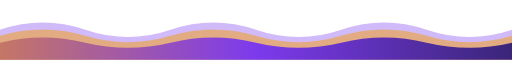
t = 0.00 s
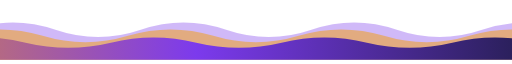
t = 1.75 s
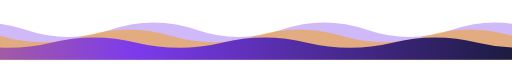
t = 3.50 s
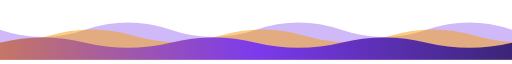
t = 5.00 s
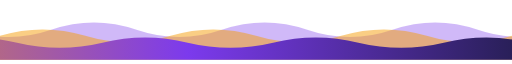
t = 7.00 s
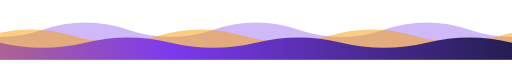
t = 7.50 s

The animated SVG that drew these frames (rendered in a browser with its animation timeline set to each time). Animation: 3 SMIL elements (animateTransform=3); one cycle of 10.00 s, repeats indefinitely.

<svg xmlns="http://www.w3.org/2000/svg" viewBox="0 0 1200 130">
  <defs>
    <linearGradient id="fg" x1="0" y1="0" x2="1" y2="0">
      <stop offset="0" stop-color="#F59E0B"/>
      <stop offset="0.5" stop-color="#7C3AED"/>
      <stop offset="1" stop-color="#0F172A"/>
    </linearGradient>
  </defs>

  <!-- back wave -->
  <g opacity="0.35" fill="#7C3AED">
    <path d="M -400,60 q 100,-34 200,0 t 200,0 t 200,0 t 200,0 t 200,0 t 200,0 t 200,0 t 200,0 t 200,0 t 200,0 V130 H -400 Z">
      <animateTransform attributeName="transform" type="translate" values="0,0;-400,0" dur="10s" repeatCount="indefinite"/>
    </path>
  </g>
  <!-- mid wave -->
  <g opacity="0.5" fill="#F59E0B">
    <path d="M -400,74 q 100,-30 200,0 t 200,0 t 200,0 t 200,0 t 200,0 t 200,0 t 200,0 t 200,0 t 200,0 t 200,0 V130 H -400 Z">
      <animateTransform attributeName="transform" type="translate" values="0,0;-400,0" dur="7s" repeatCount="indefinite"/>
    </path>
  </g>
  <!-- front wave (solid gradient) -->
  <g fill="url(#fg)">
    <path d="M -400,90 q 100,-24 200,0 t 200,0 t 200,0 t 200,0 t 200,0 t 200,0 t 200,0 t 200,0 t 200,0 t 200,0 V130 H -400 Z">
      <animateTransform attributeName="transform" type="translate" values="0,0;-400,0" dur="5s" repeatCount="indefinite"/>
    </path>
  </g>
</svg>
